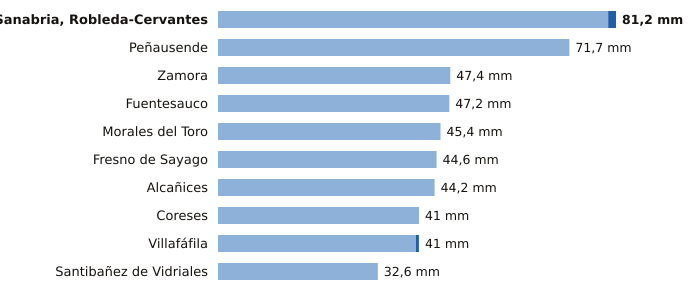

The table this chart was drawn from, first rows:
estacion, provincia, indicativo, mm_6_dias_anteriores, mm_hoy, mm_7_dias, horas_de_hoy
Sanabria, Robleda-Cervantes, Zamora, 2766E, 79.6, 1.6, 81.2, 3
Peñausende, Zamora, 2882D, 71.7, 0.0, 71.7, 3
Zamora, Zamora, 2614, 47.4, 0.0, 47.4, 3
Fuentesauco, Zamora, 2555B, 47.2, 0.0, 47.2, 1
Morales del Toro, Zamora, 2536D, 45.4, 0.0, 45.4, 3
Fresno de Sayago, Zamora, 2885K, 44.6, 0.0, 44.6, 2
Alcañices, Zamora, 2966D, 44.2, 0.0, 44.2, 2
Coreses, Zamora, 2565, 41.0, 0.0, 41.0, 3
Villafáfila, Zamora, 2611D, 40.4, 0.6, 41.0, 2
Santibañez de Vidriales, Zamora, 2777K, 32.6, 0.0, 32.6, 2
